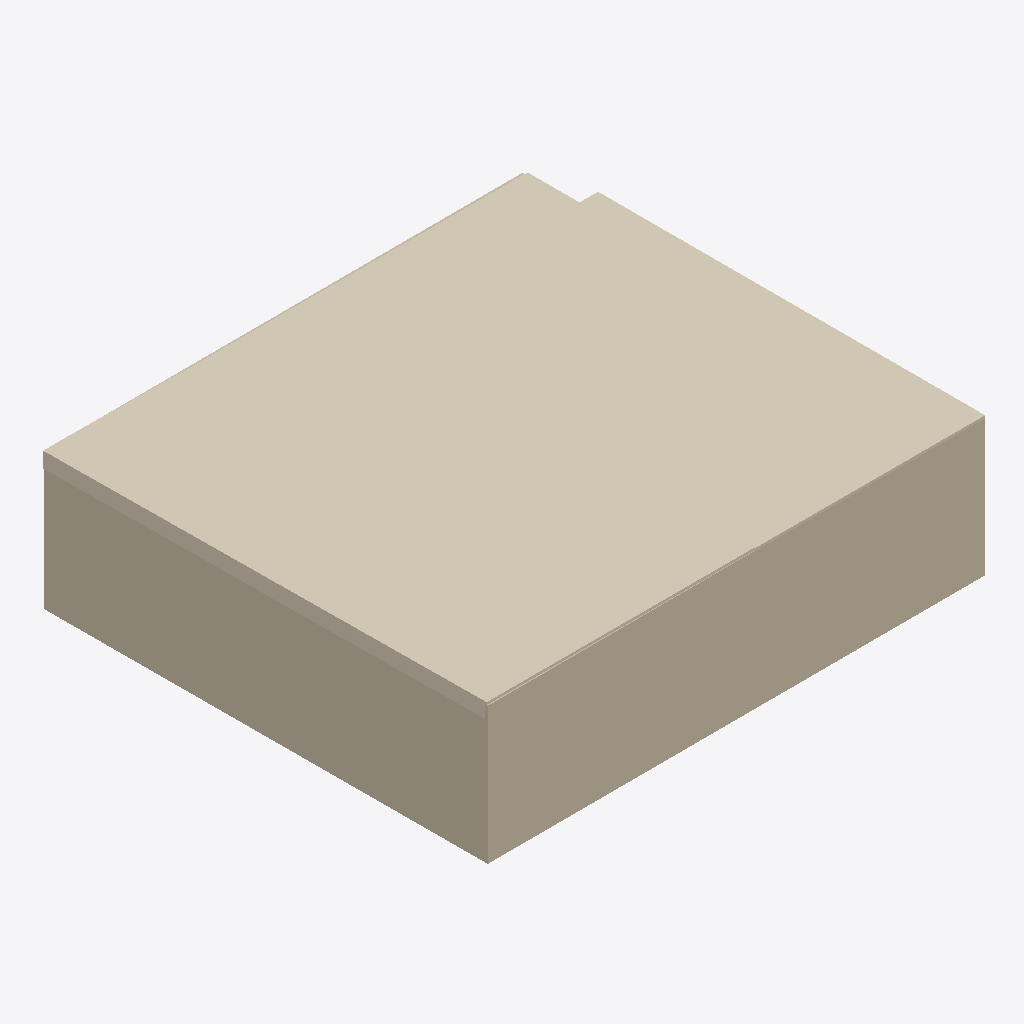
Isometric view of an IFC building model (IFC-SPF (STEP), schema IFC2X3, length unit millimetre), seen from the south-west, elements coloured by IFC class: 4 walls (beige), 2 coverings (cream).
Extent 11.2 m × 9.9 m × 3.1 m (x, y, z). Storeys (2): Ground Level at -2.62 m; Level 1 at -0.62 m. Elements (11): 7 IfcWallStandardCase, 2 IfcCovering, 2 IfcDoor.

HEADER;
FILE_DESCRIPTION(('ViewDefinition [CoordinationView_V2.0]'),'2;1');
FILE_NAME('Sample_final.ifc','2025-06-19T16:48:13+01:00',(''),(''),'IfcOpenShell 0.8.0','Bonsai 0.8.0','');
FILE_SCHEMA(('IFC2X3'));
ENDSEC;
DATA;
#101=IFCPROJECT('0saLDs5YTDGAqG_2hH4N4H',#41,'Project Number',$,$,'Project Name','Project Status',(#93),#88);
#4692=IFCSITE('0saLDs5YTDGAqG_2hH4N4J',#41,'Default',$,'',#4691,$,$,.ELEMENT.,(-35,-18,-23,-549194),(149,7,35,603027),0.0,$,$);
#111=IFCBUILDING('0saLDs5YTDGAqG_2hH4N4G',#41,'',$,$,#32,$,'',.ELEMENT.,$,$,#107);
#128=IFCBUILDINGSTOREY('0saLDs5YTDGAqG_2ekxTWw',#41,'Ground Level',$,$,#127,$,'Ground Level',.ELEMENT.,-2618.28779606798);
#134=IFCBUILDINGSTOREY('0saLDs5YTDGAqG_2ekxe$M',#41,'Level 1',$,$,#133,$,'Level 1',.ELEMENT.,-618.287796067981);
#3436=IFCCOVERING('2u0ZIVbH1E$9H5OmDYUo$V',#41,'Compound Ceiling:Plain 2:262807',$,'Compound Ceiling:Plain 2',#3401,#3434,'262807',.CEILING.);
#3482=IFCCOVERING('2u0ZIVbH1E$9H5OmDYUoxw',#41,'Compound Ceiling:Plain:263090',$,'Compound Ceiling:Plain',#3455,#3480,'263090',.CEILING.);
#388=IFCWALLSTANDARDCASE('249wBW8F9Dgx6exQ5i1b43',#41,'Basic Wall:Generic 100mm Wall:210985',$,'Basic Wall:Generic 100mm Wall:99988',#368,#386,'210985');
#178=IFCWALLSTANDARDCASE('249wBW8F9Dgx6exQ5i1bzp',#41,'Basic Wall:Generic 100mm Wall:210521',$,'Basic Wall:Generic 100mm Wall:99988',#147,#174,'210521');
#248=IFCWALLSTANDARDCASE('249wBW8F9Dgx6exQ5i1b$Z',#41,'Basic Wall:Generic 100mm Wall:210633',$,'Basic Wall:Generic 100mm Wall:99988',#228,#246,'210633');
#353=IFCWALLSTANDARDCASE('249wBW8F9Dgx6exQ5i1bv8',#41,'Basic Wall:Generic 100mm Wall:210786',$,'Basic Wall:Generic 100mm Wall:99988',#333,#351,'210786');
ENDSEC;
